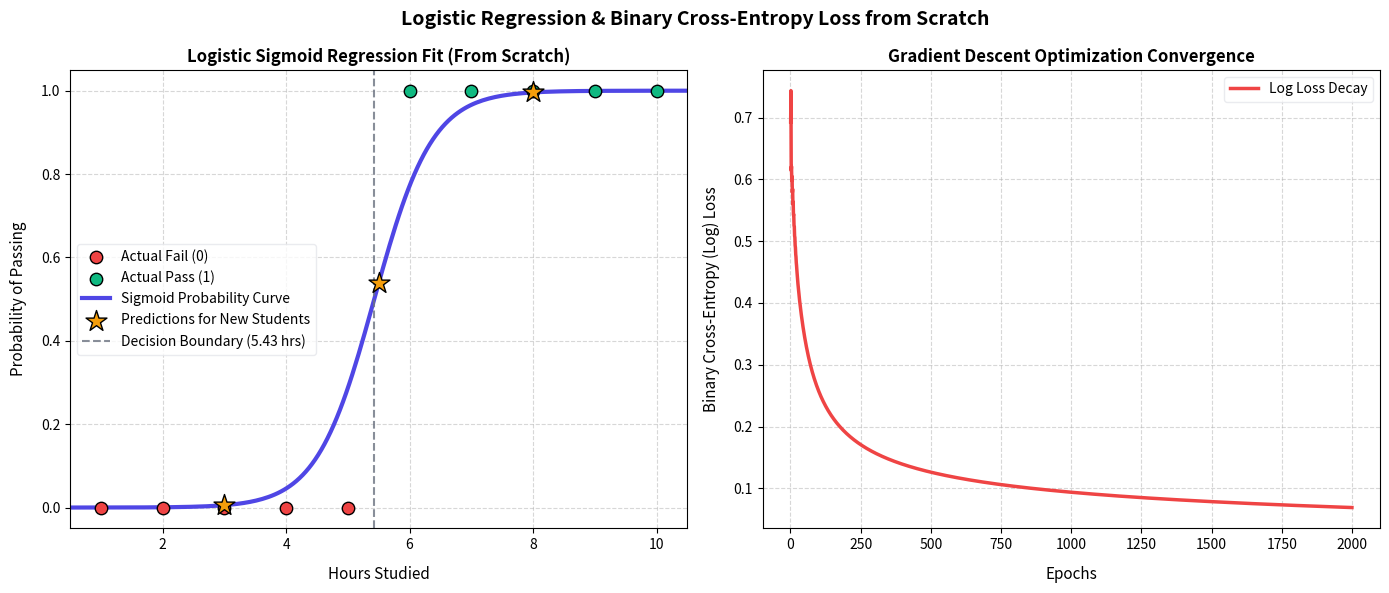

The script that saved this image:
#!/usr/bin/env python3
import math
import os
import matplotlib
matplotlib.use('Agg')
import matplotlib.pyplot as plt

"""
Logistic Regression from Scratch (No Frameworks)
===============================================

Example Used:
-------------
We want to predict whether a student passes (1) or fails (0) an exam based on how many hours they studied.
Our dataset consists of 10 students:
  - 1 hour   -> Fail (0)
  - 2 hours  -> Fail (0)
  - 3 hours  -> Fail (0)
  - 4 hours  -> Fail (0)
  - 5 hours  -> Fail (0)
  - 6 hours  -> Pass (1)
  - 7 hours  -> Pass (1)
  - 8 hours  -> Pass (1)
  - 9 hours  -> Pass (1)
  - 10 hours -> Pass (1)

Mathematical Goal:
------------------
We map our input linear combination `z = weight * hours + bias` into a probability 
between 0 and 1 using the Sigmoid Function: 
  p = 1 / (1 + exp(-z))
We optimize the weight and bias parameters using Gradient Descent to minimize 
the Binary Cross-Entropy Loss (Log Loss).
"""

# 1. Prepare data
hours = [1.0, 2.0, 3.0, 4.0, 5.0, 6.0, 7.0, 8.0, 9.0, 10.0]  # Features (X)
outcomes = [0, 0, 0, 0, 0, 1, 1, 1, 1, 1]                    # Target labels (y)
m = len(hours)

print("====================================================")
print("Student Exam Dataset:")
for h, out in zip(hours, outcomes):
    status = "Pass" if out == 1 else "Fail"
    print(f" - Studied: {h} hours -> Result: {status}")

# 2. Sigmoid helper function
def sigmoid(z):
    # Maps any real number to a value between 0 and 1
    # We clip z to avoid math overflow errors with extremely large/small values
    if z < -50:
        return 0.0
    if z > 50:
        return 1.0
    return 1.0 / (1.0 + math.exp(-z))

# 3. Parameters initialization
weight = 0.0
bias = 0.0

# Hyperparameters
learning_rate = 0.3
epochs = 2000

print(f"\nTraining model using Gradient Descent (alpha={learning_rate}, epochs={epochs})...")

# Track loss history for plotting
loss_history = []

# 4. Gradient Descent Loop
for epoch in range(epochs):
    sum_grad_weight = 0.0
    sum_grad_bias = 0.0
    total_loss = 0.0
    
    for i in range(m):
        # Linear combination: z = w * x + b
        z = weight * hours[i] + bias
        # Predicted probability
        prediction = sigmoid(z)
        # Prediction error (predicted - actual)
        error = prediction - outcomes[i]
        
        # Accumulate gradients (derivatives of Log Loss)
        sum_grad_weight += error * hours[i]
        sum_grad_bias += error
        
        # Accumulate Binary Cross-Entropy Loss
        # Avoid log(0) by adding a tiny epsilon
        eps = 1e-15
        pred_clipped = max(eps, min(1.0 - eps, prediction))
        total_loss += - (outcomes[i] * math.log(pred_clipped) + (1 - outcomes[i]) * math.log(1.0 - pred_clipped))
    
    # Update parameters
    weight -= learning_rate * (sum_grad_weight / m)
    bias -= learning_rate * (sum_grad_bias / m)
    
    avg_loss = total_loss / m
    loss_history.append(avg_loss)
    
    # Print status updates
    if (epoch + 1) % 500 == 0 or epoch == 0:
        print(f" - Epoch {epoch+1:4d} | Log Loss: {avg_loss:.6f} | Weight: {weight:.4f} | Bias: {bias:.4f}")

# 5. Output final learned parameters
print("\nFinal Learned Parameters:")
print(f" - Weight Coefficient: {weight:.4f}")
print(f" - Bias (Intercept): {bias:.4f}")
print(f" - Model Equation: Probability(Pass) = Sigmoid({weight:.4f} * Hours + {bias:.4f})")

# 6. Test predictions on new hours
test_hours = [3.0, 5.5, 8.0]
print("\nPredictions for new students:")
test_probs = []
for h in test_hours:
    z = weight * h + bias
    prob = sigmoid(z)
    test_probs.append(prob)
    decision = "Pass" if prob >= 0.5 else "Fail"
    print(f" - Studied {h} hours: Predicted {decision} (Probability of Passing: {prob * 100:.2f}%)")

# 7. Generate and save visualization plot (Subplots: Left = Sigmoid Fit, Right = Loss Curve)
os.makedirs("plots", exist_ok=True)
fig, (ax1, ax2) = plt.subplots(1, 2, figsize=(14, 6))

# Helper to generate numbers from-scratch
def linspace(start, stop, num):
    return [start + (stop - start) * i / (num - 1) for i in range(num)]

# Subplot 1: Logistic Curve Fit
fail_hours = [hours[i] for i in range(m) if outcomes[i] == 0]
pass_hours = [hours[i] for i in range(m) if outcomes[i] == 1]
ax1.scatter(fail_hours, [0] * len(fail_hours), color="#EF4444", s=80, marker="o", edgecolor="black", label="Actual Fail (0)", zorder=3)
ax1.scatter(pass_hours, [1] * len(pass_hours), color="#10B981", s=80, marker="o", edgecolor="black", label="Actual Pass (1)", zorder=3)

# Plot smooth sigmoid line
hours_line = linspace(0.5, 10.5, 200)
probs_line = [sigmoid(weight * h + bias) for h in hours_line]
ax1.plot(hours_line, probs_line, color="#4F46E5", linewidth=3, label="Sigmoid Probability Curve", zorder=2)

# Highlight test prediction points
ax1.scatter(test_hours, test_probs, color="#F59E0B", marker="*", s=250, edgecolor="black", label="Predictions for New Students", zorder=5)

# Draw decision boundary (50% probability threshold)
db_hours = -bias / weight
ax1.axvline(x=db_hours, color="#6B7280", linestyle="--", alpha=0.8, label=f"Decision Boundary ({db_hours:.2f} hrs)")

ax1.set_xlabel("Hours Studied", fontsize=11, labelpad=10)
ax1.set_ylabel("Probability of Passing", fontsize=11, labelpad=10)
ax1.set_title("Logistic Sigmoid Regression Fit (From Scratch)", fontsize=12, fontweight="bold")
ax1.set_ylim(-0.05, 1.05)
ax1.set_xlim(0.5, 10.5)
ax1.grid(True, linestyle="--", alpha=0.5)
ax1.legend(loc="center left", frameon=True, facecolor="white", edgecolor="#E5E7EB")

# Subplot 2: Log Loss Decay Curve
ax2.plot(range(1, epochs + 1), loss_history, color="#EF4444", linewidth=2.5, label="Log Loss Decay")
ax2.set_xlabel("Epochs", fontsize=11, labelpad=10)
ax2.set_ylabel("Binary Cross-Entropy (Log) Loss", fontsize=11, labelpad=10)
ax2.set_title("Gradient Descent Optimization Convergence", fontsize=12, fontweight="bold")
ax2.grid(True, linestyle="--", alpha=0.5)
ax2.legend(loc="upper right", frameon=True, facecolor="white", edgecolor="#E5E7EB")

plt.suptitle("Logistic Regression & Binary Cross-Entropy Loss from Scratch", fontsize=14, fontweight="bold", y=0.98)
plt.tight_layout()

# Save the plot
plot_path = "plots/scratch_2_logistic.png"
plt.savefig(plot_path, dpi=150)
plt.close()
print(f"\nVisual plot successfully saved to: {plot_path}")
print("====================================================")
